5-way image classification set "data" from GitHub (d-kudin/image-classifier-learning); label vocabulary: Albizia julibrissin, flowering cherry, Koelreuteria paniculata, Lagerstroemia indica, Magnolia liliflora.

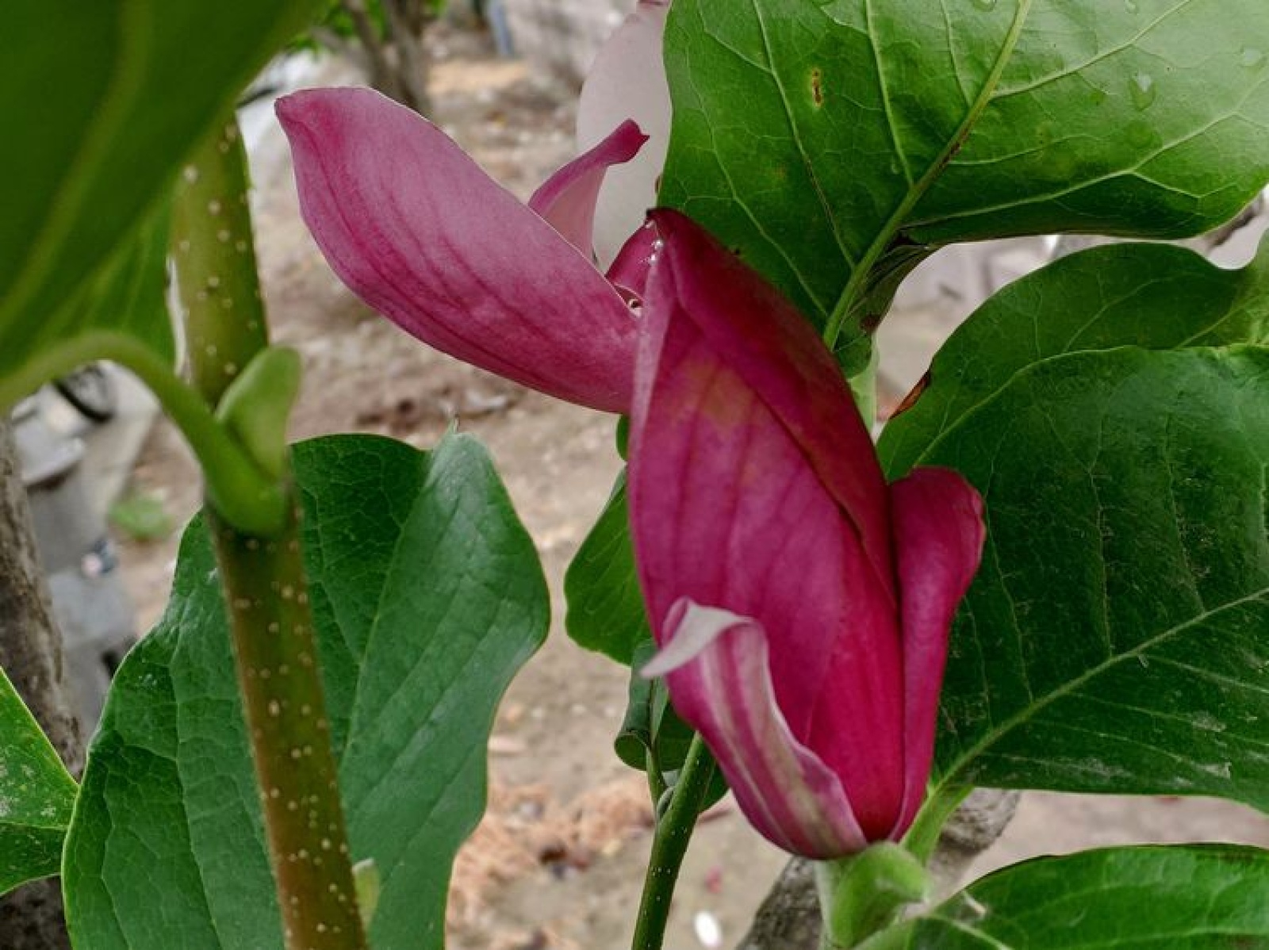
Label: Magnolia liliflora

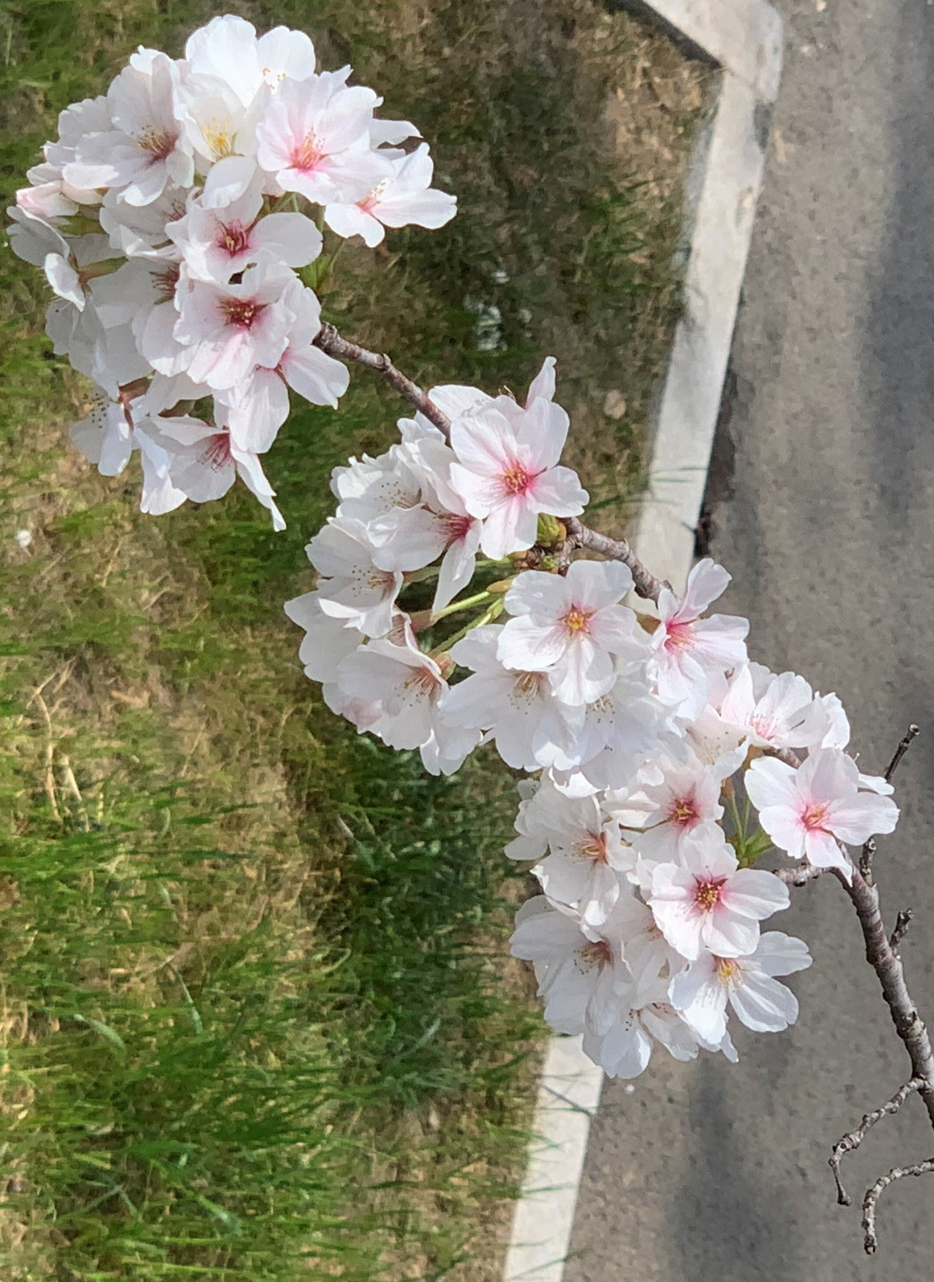
Label: flowering cherry

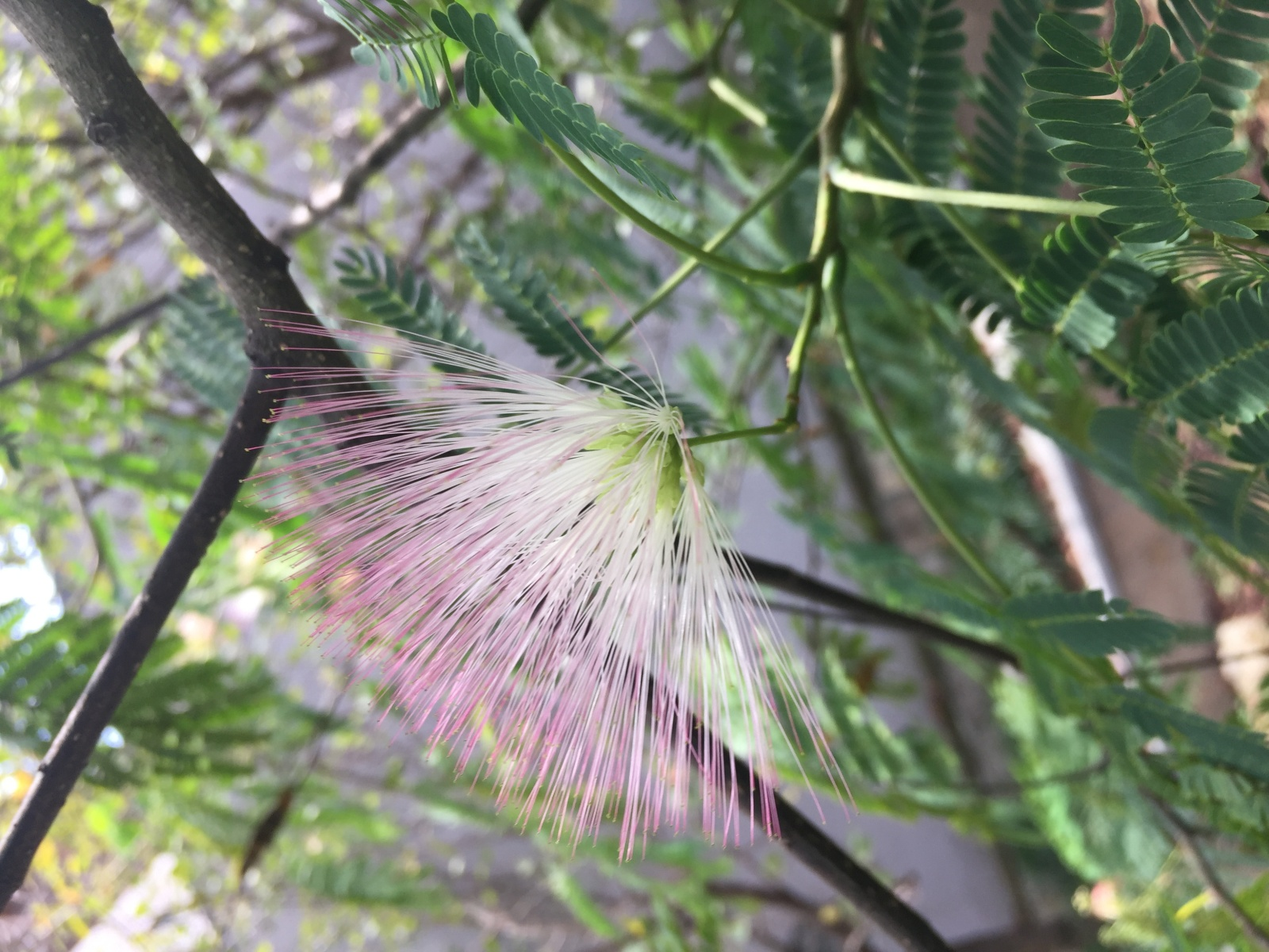
Label: Albizia julibrissin

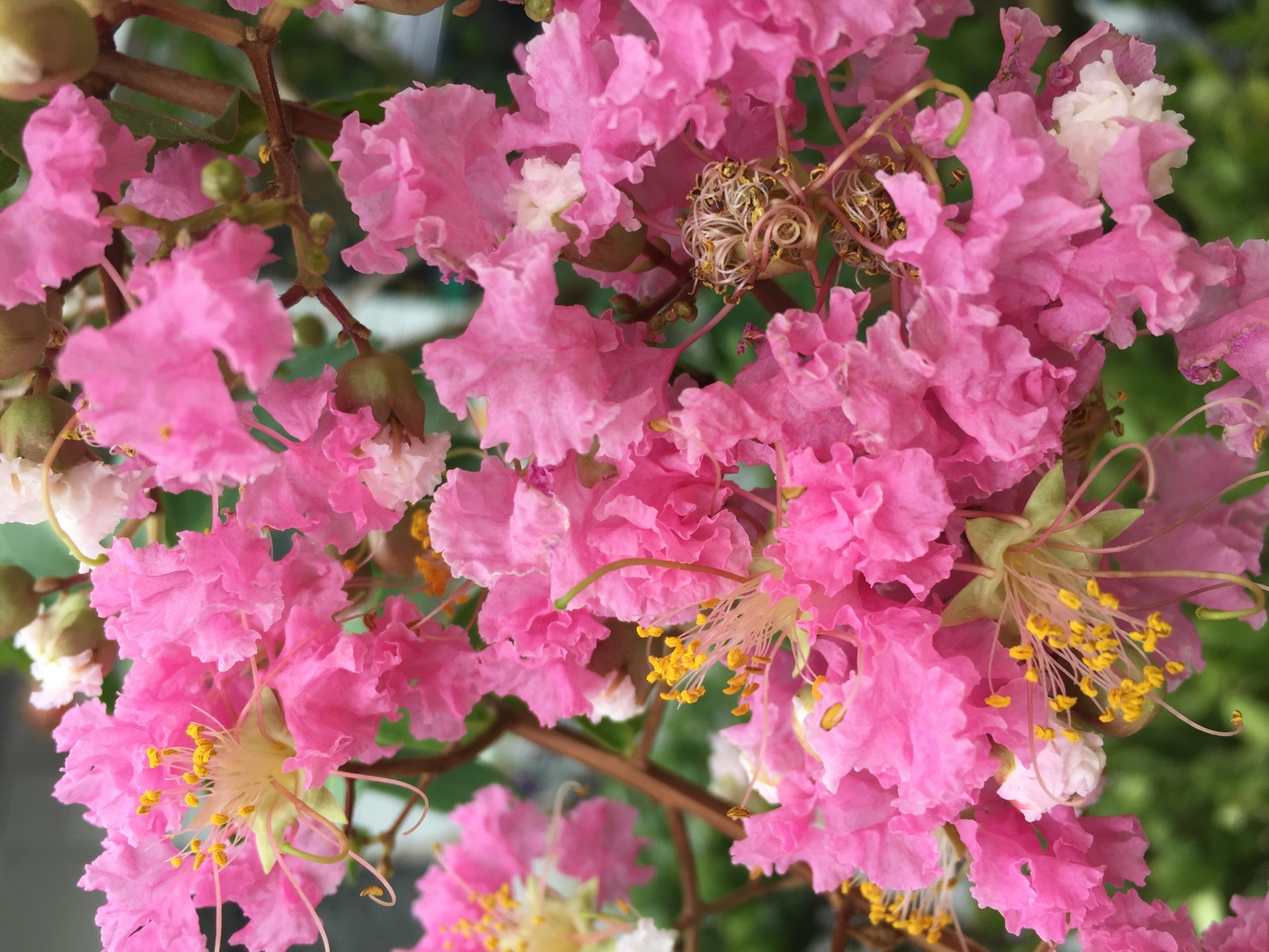
Label: Lagerstroemia indica

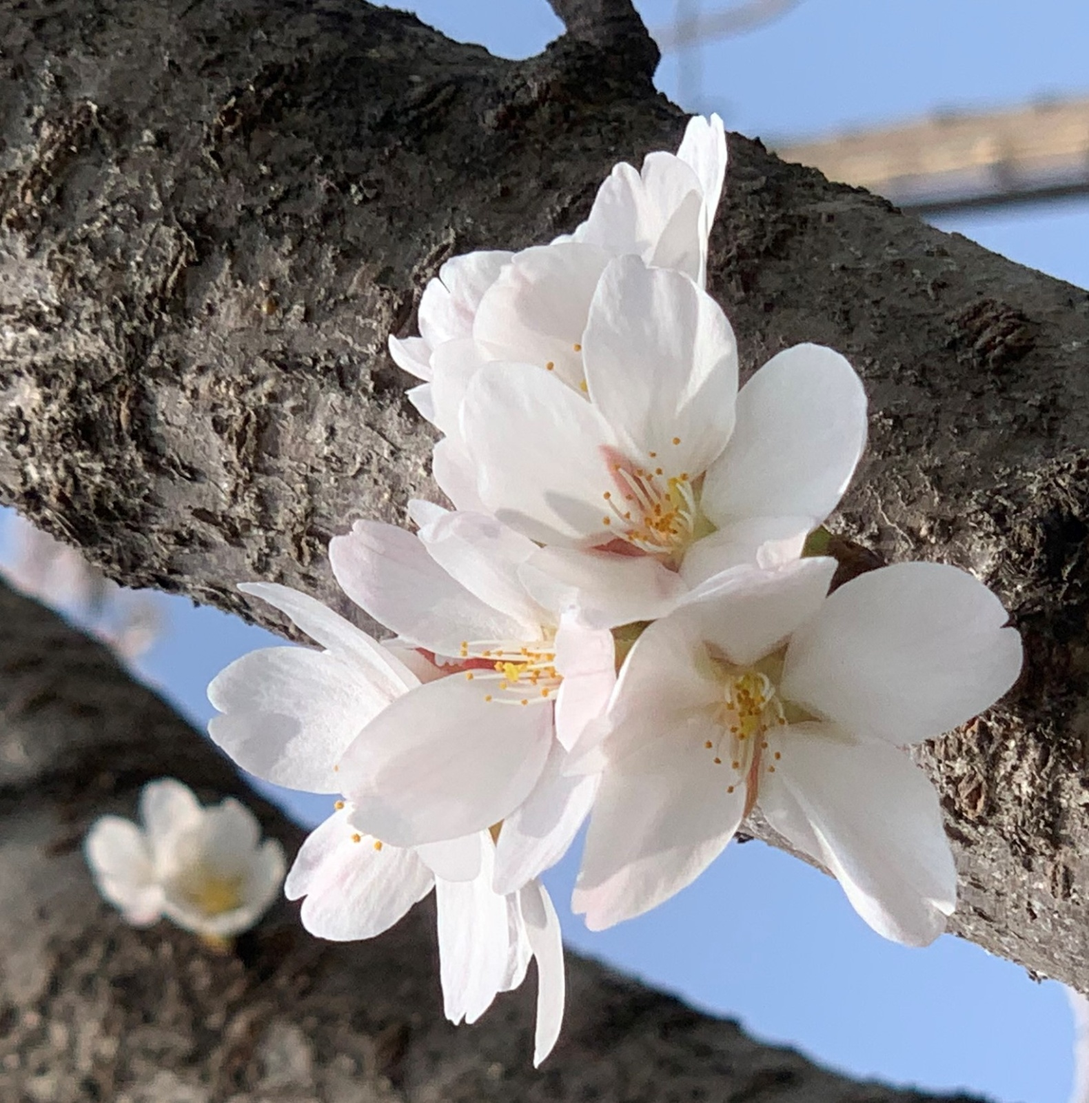
Label: flowering cherry

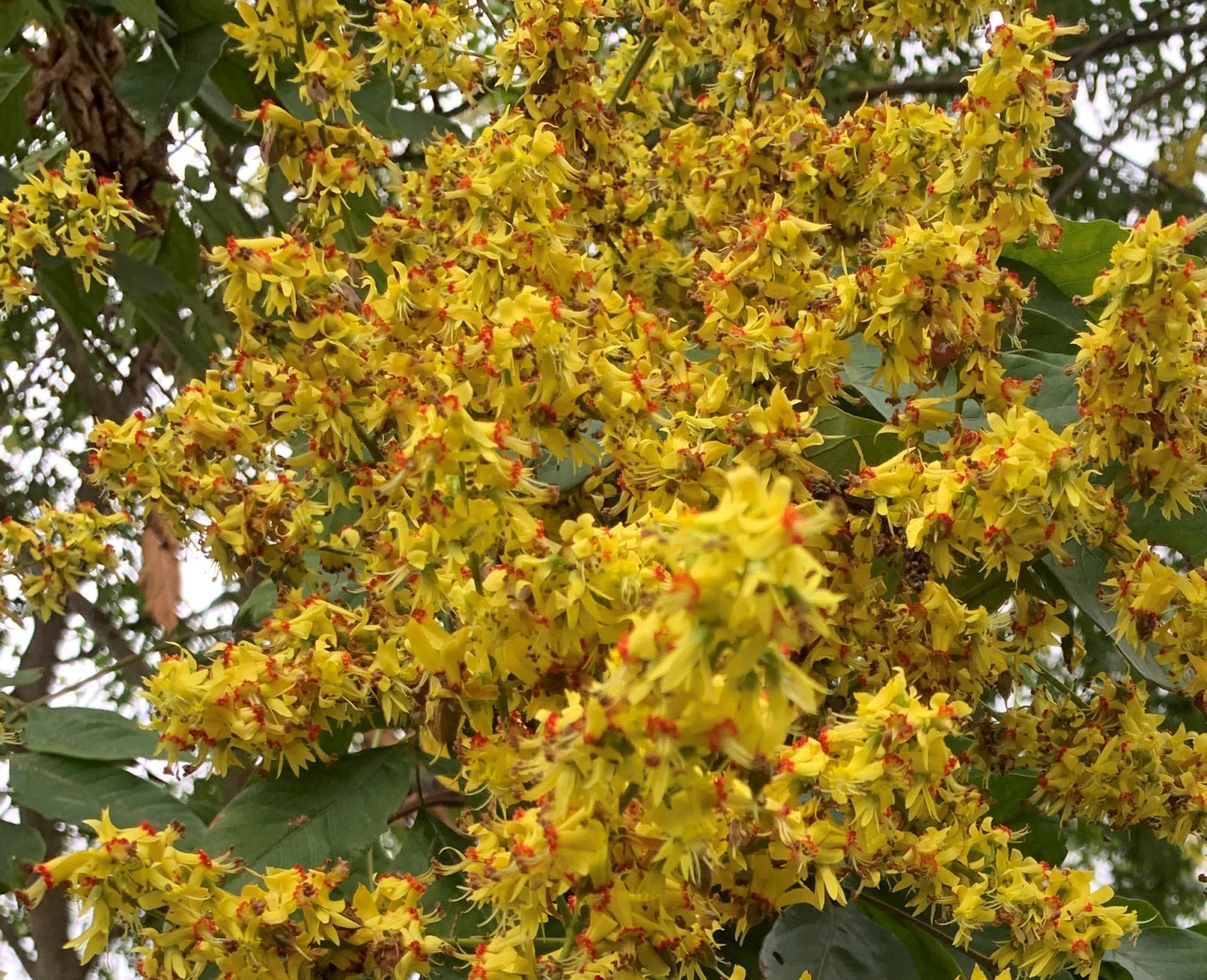
Label: Koelreuteria paniculata
